The GitHub repository Sree14hari/BridgeCrack-Segmentation contains a labelled image folder "dataset_final" with 3 categories: heavy crack, light crack, medium crack. Examples follow, each with its label.

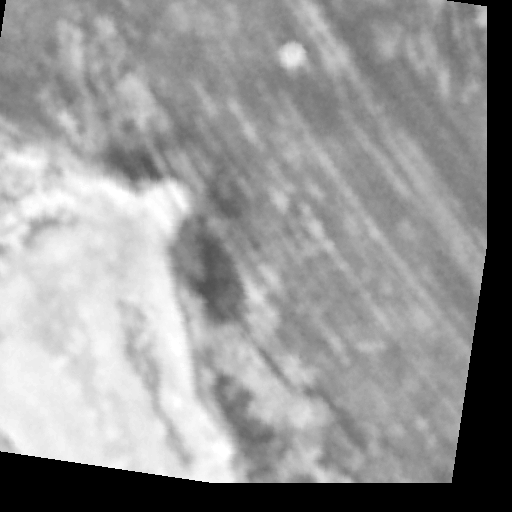
Label: light crack

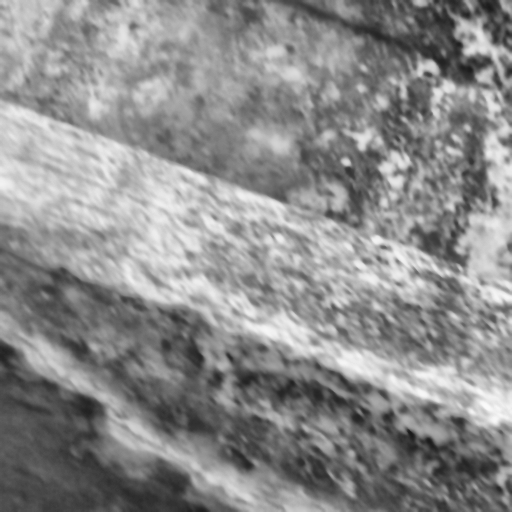
Label: heavy crack

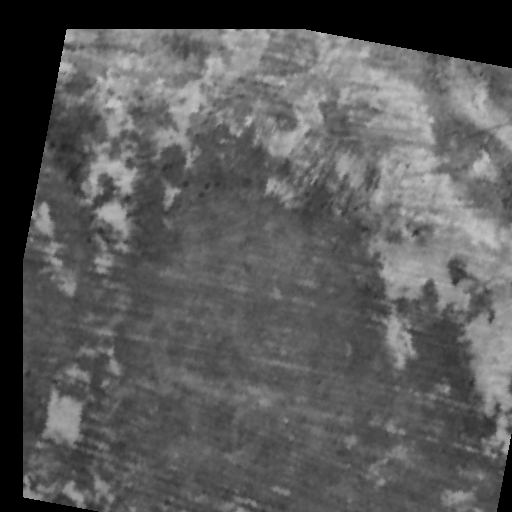
Label: medium crack

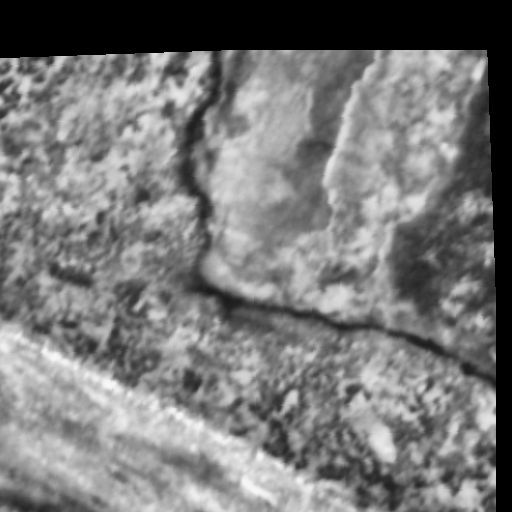
Label: heavy crack

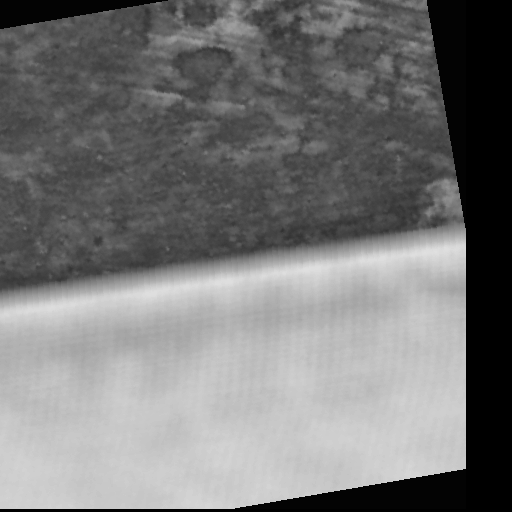
Label: medium crack

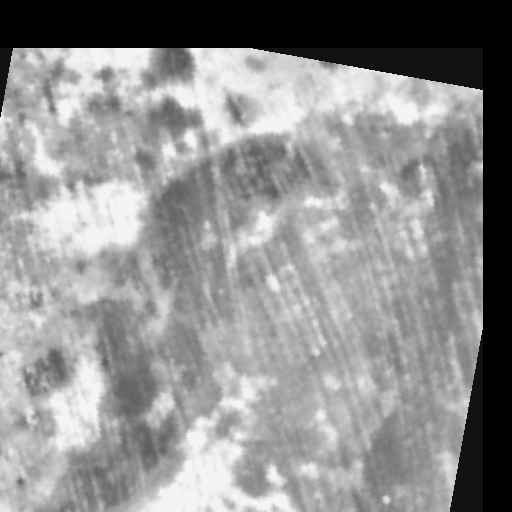
Label: light crack
